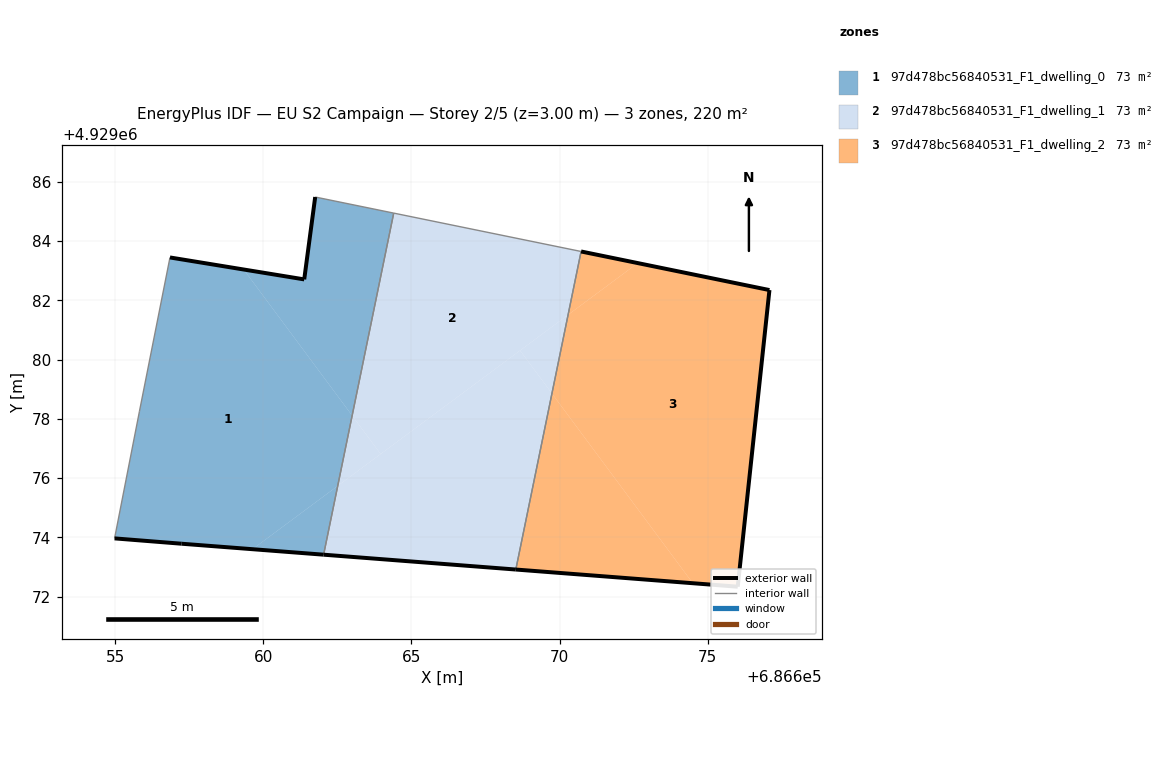
=== STOREY PLAN SPEC (per zone: floor XY polygon, exterior-wall plan segments, windows/doors) ===
zone 1: 97d478bc56840531_F1_dwelling_0  (73.3 m²)
  floor: (686662.52, 4929075.74) (686663.00, 4929078.11) (686659.34, 4929083.04) (686656.85, 4929083.44) (686655.82, 4929078.25) (686654.98, 4929073.96) (686657.24, 4929073.78) (686659.64, 4929073.60)
  floor: (686663.00, 4929078.11) (686664.41, 4929084.94) (686661.76, 4929085.48) (686661.39, 4929082.70) (686659.34, 4929083.04)
  floor: (686662.04, 4929073.41) (686662.52, 4929075.74) (686659.64, 4929073.60)
  exterior wall: (686662.04, 4929073.41) – (686657.24, 4929073.78)  [4.8 m]
  exterior wall: (686657.24, 4929073.78) – (686654.98, 4929073.96)  [2.3 m]
  exterior wall: (686656.85, 4929083.44) – (686661.39, 4929082.70)  [4.6 m]
  exterior wall: (686661.39, 4929082.70) – (686661.76, 4929085.48)  [2.8 m]
  interior walls: 4
zone 2: 97d478bc56840531_F1_dwelling_1  (73.3 m²)
  floor: (686670.29, 4929081.51) (686670.73, 4929083.65) (686664.41, 4929084.94) (686663.00, 4929078.11) (686663.96, 4929076.81)
  floor: (686668.53, 4929072.91) (686669.74, 4929078.85) (686668.67, 4929080.30) (686662.52, 4929075.74) (686662.04, 4929073.41)
  floor: (686663.96, 4929076.81) (686663.00, 4929078.11) (686662.52, 4929075.74)
  floor: (686669.74, 4929078.85) (686670.29, 4929081.51) (686668.67, 4929080.30)
  exterior wall: (686668.53, 4929072.91) – (686662.04, 4929073.41)  [6.5 m]
  interior walls: 3
zone 3: 97d478bc56840531_F1_dwelling_2  (73.3 m²)
  floor: (686676.01, 4929072.33) (686677.08, 4929082.34) (686672.64, 4929083.25) (686670.29, 4929081.51) (686669.74, 4929078.85) (686674.50, 4929072.45)
  floor: (686672.64, 4929083.25) (686670.73, 4929083.65) (686670.29, 4929081.51)
  floor: (686674.50, 4929072.45) (686669.74, 4929078.85) (686668.53, 4929072.91)
  exterior wall: (686670.73, 4929083.65) – (686677.08, 4929082.34)  [6.5 m]
  exterior wall: (686677.08, 4929082.34) – (686676.01, 4929072.33)  [10.1 m]
  exterior wall: (686676.01, 4929072.33) – (686668.53, 4929072.91)  [7.5 m]
  interior walls: 1

=== DERIVED (storey summary) ===
Building: EU S2 Campaign
Storey: 2 of 5  (floor level z = 3.00 m)
Storey gross floor area: 220.0 m²
Zones on this storey: 3
  - 97d478bc56840531_F1_dwelling_0: floor 73.3 m²; exterior wall 14.5 m (43.4 m²); WWR 0.0%
  - 97d478bc56840531_F1_dwelling_1: floor 73.3 m²; exterior wall 6.5 m (19.5 m²); WWR 0.0%
  - 97d478bc56840531_F1_dwelling_2: floor 73.3 m²; exterior wall 24.1 m (72.2 m²); WWR 0.0%
Zone adjacency (shared interzone walls):
  - 97d478bc56840531_F1_dwelling_0 ↔ 97d478bc56840531_F1_dwelling_1
  - 97d478bc56840531_F1_dwelling_1 ↔ 97d478bc56840531_F1_dwelling_2